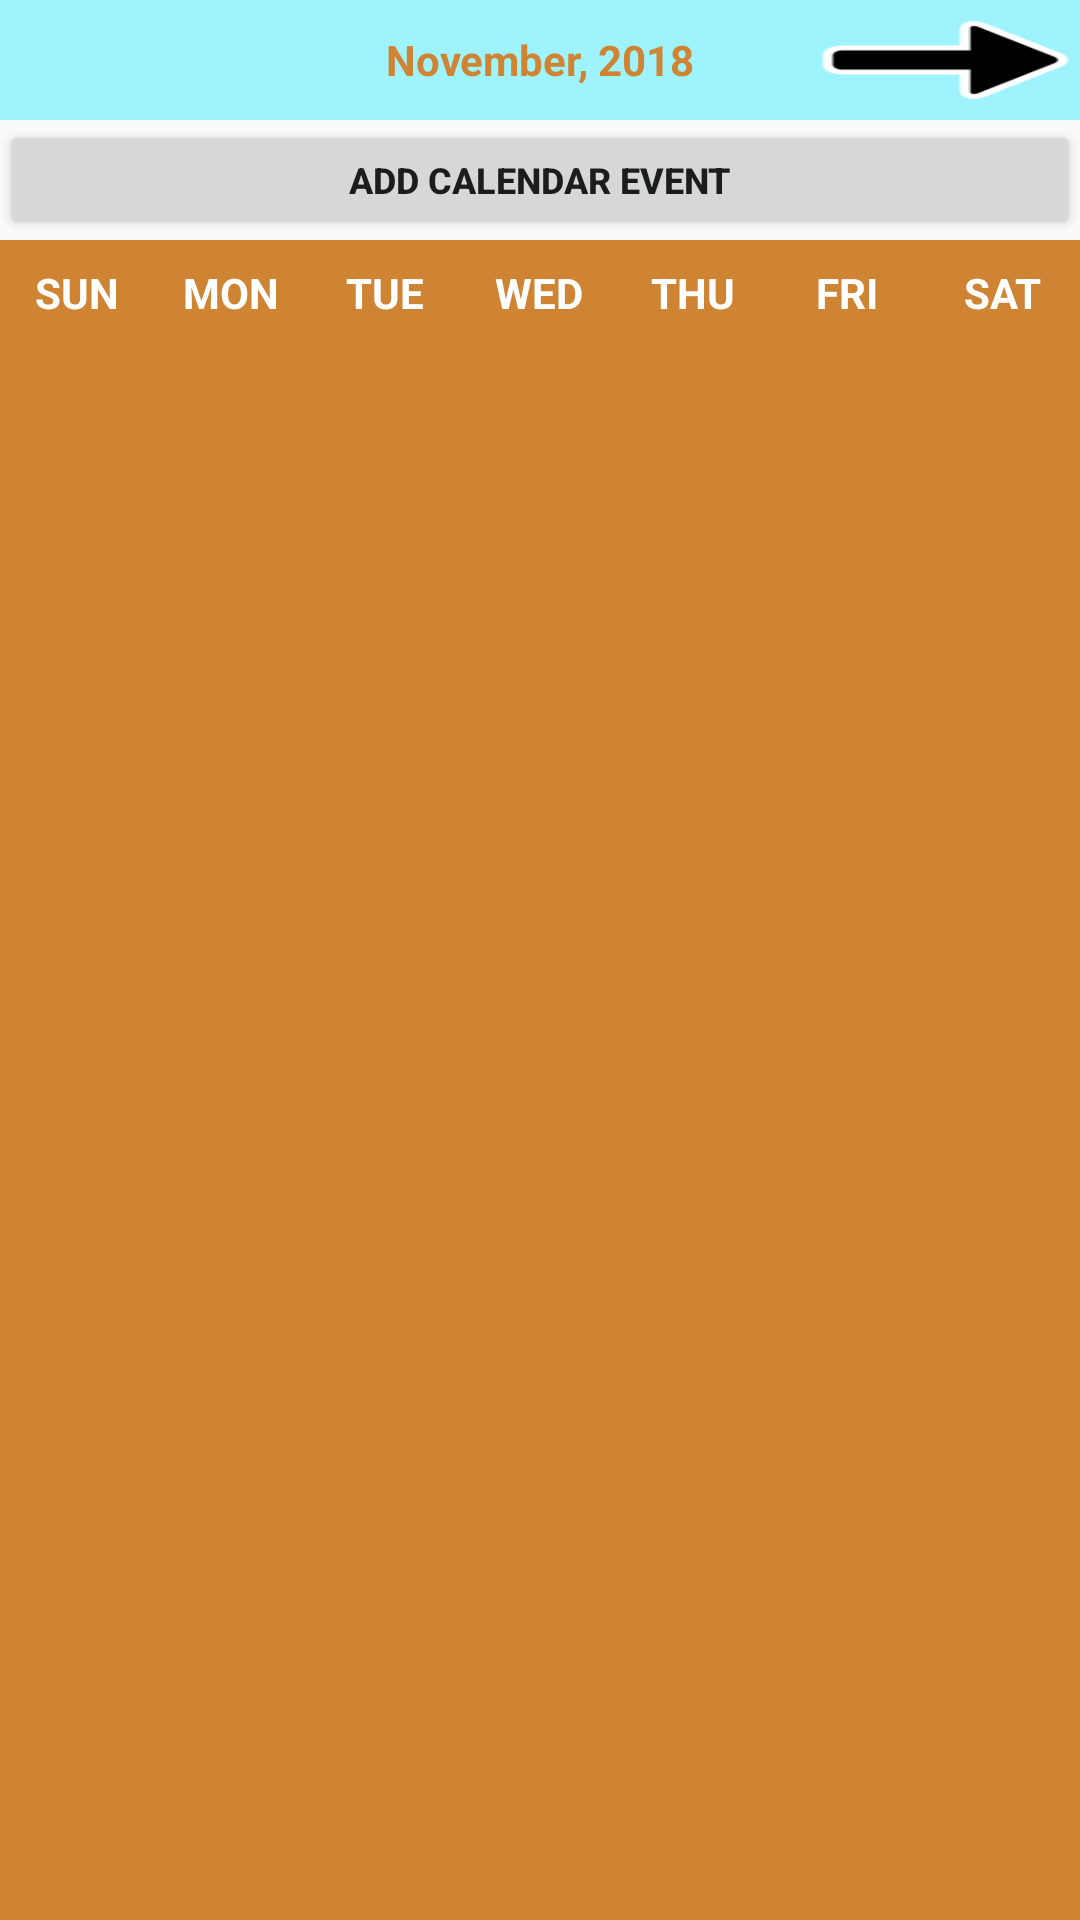

Produce the Android XML layout that renders to this screen, including the resource entries it uses.
<!-- AndroidManifest.xml: application theme AppTheme -->
<!-- res/layout/activity_custom_calendar.xml -->
<?xml version="1.0" encoding="utf-8"?>
<LinearLayout xmlns:android="http://schemas.android.com/apk/res/android"
    xmlns:tools="http://schemas.android.com/tools"
    android:layout_width="match_parent"
    android:layout_height="match_parent"
    android:orientation="vertical"
    android:weightSum="32"
    tools:context="com.example.derinibikunle.hermes.CustomCalendarActivity">

    <LinearLayout
        android:layout_width="match_parent"
        android:layout_height="0dp"
        android:layout_weight="2"
        android:weightSum="8"
        android:background="@color/niceBlue">

        <Button
            android:layout_width="0dp"
            android:layout_height="match_parent"
            android:layout_weight="2"
            android:id="@+id/previous_month"
            android:contentDescription="@string/app_name"
            android:background="@drawable/left_arrow1"/>
        <TextView
            android:layout_width="0dp"
            android:layout_height="match_parent"
            android:layout_weight="4"
            android:gravity="center"
            android:id="@+id/display_current_date"
            android:text="@string/current_date"
            android:textColor="@color/colorPrimaryDark"
            android:textStyle="bold" />

        <Button
            android:layout_width="0dp"
            android:layout_height="match_parent"
            android:layout_weight="2"
            android:id="@+id/next_month"
            android:contentDescription="@string/app_name"
            android:background="@drawable/right_arrow1"/>
    </LinearLayout>

    <Button
        android:layout_width="match_parent"
        android:layout_height="0dp"
        android:layout_weight="2"
        android:id="@+id/add_calendar_event"
        android:gravity="center"
        android:text="@string/add_event"
        android:textSize="12sp"
        android:textStyle="bold"/>
    <LinearLayout
        android:layout_width="match_parent"
        android:layout_height="0dp"
        android:layout_weight="2"
        android:background="@color/colorPrimaryDark"
        android:paddingBottom="4dp"
        android:paddingTop="4dp"
        android:orientation="horizontal">
        <TextView
            android:id="@+id/sun"
            android:layout_width="0dp"
            android:layout_height="wrap_content"
            android:gravity="center"
            android:textColor="@color/colorWhite"
            android:text="@string/sun"
            android:layout_marginTop="4dp"
            android:textStyle="bold"
            android:layout_weight="1"/>
        <TextView
            android:id="@+id/mon"
            android:layout_width="0dp"
            android:layout_height="wrap_content"
            android:gravity="center"
            android:textColor="@color/colorWhite"
            android:text="@string/mon"
            android:layout_marginTop="4dp"
            android:textStyle="bold"
            android:layout_weight="1"/>
        <TextView
            android:id="@+id/tue"
            android:layout_width="0dp"
            android:layout_height="wrap_content"
            android:gravity="center"
            android:textColor="@color/colorWhite"
            android:text="@string/tue"
            android:layout_marginTop="4dp"
            android:textStyle="bold"
            android:layout_weight="1"/>
        <TextView
            android:id="@+id/wed"
            android:layout_width="0dp"
            android:layout_height="wrap_content"
            android:gravity="center"
            android:textColor="@color/colorWhite"
            android:text="@string/wed"
            android:layout_marginTop="4dp"
            android:textStyle="bold"
            android:layout_weight="1"/>
        <TextView
            android:id="@+id/thu"
            android:layout_width="0dp"
            android:layout_height="wrap_content"
            android:gravity="center"
            android:textColor="@color/colorWhite"
            android:text="@string/thu"
            android:layout_marginTop="4dp"
            android:textStyle="bold"
            android:layout_weight="1"/>
        <TextView
            android:id="@+id/fri"
            android:layout_width="0dp"
            android:layout_height="wrap_content"
            android:gravity="center"
            android:textColor="@color/colorWhite"
            android:text="@string/fri"
            android:layout_marginTop="4dp"
            android:textStyle="bold"
            android:layout_weight="1"/>
        <TextView
            android:id="@+id/sat"
            android:layout_width="0dp"
            android:layout_height="wrap_content"
            android:gravity="center"
            android:textColor="@color/colorWhite"
            android:text="@string/sat"
            android:layout_marginTop="4dp"
            android:textStyle="bold"
            android:layout_weight="1"/>
    </LinearLayout>

    <GridView
        android:id="@+id/calendar_grid"
        android:layout_width="match_parent"
        android:layout_height="0dp"
        android:layout_weight="26"
        android:numColumns="7"
        android:background="@color/colorPrimaryDark"
        android:verticalSpacing="10dp"
        android:gravity="center"
        />
</LinearLayout>
<!-- resources referenced by this layout -->
<resources>
  <color name="colorPrimaryDark">#cf8433</color>
  <color name="colorWhite">#ffffff</color>
  <color name="niceBlue">#9ff3fc</color>
  <!-- drawable right_arrow1: png bitmap (drawable, 879 bytes) -->
  <string name="add_event">ADD CALENDAR EVENT</string>
  <string name="app_name">Hermes</string>
  <string name="current_date">November, 2018</string>
  <string name="fri">FRI</string>
  <string name="mon">MON</string>
  <string name="sat">SAT</string>
  <string name="sun">SUN</string>
  <string name="thu">THU</string>
  <string name="tue">TUE</string>
  <string name="wed">WED</string>
  <style name="AppTheme" parent="Base.Theme.AppCompat.Light.DarkActionBar">
          
          <item name="colorPrimary">@color/colorPrimary</item>
          <item name="colorPrimaryDark">@color/colorPrimaryDark</item>
          <item name="colorAccent">@color/colorAccent</item>
          <item name="actionOverflowMenuStyle">@style/OverflowMenu</item>
      </style>
  <color name="colorPrimary">#ffb25f</color>
  <color name="colorAccent">#79d4ce</color>
  <style name="OverflowMenu" parent="Widget.AppCompat.PopupMenu.Overflow">
          
          <item name="overlapAnchor">false</item>
          <item name="android:dropDownVerticalOffset">-4.0dip</item>
          
      </style>
</resources>
